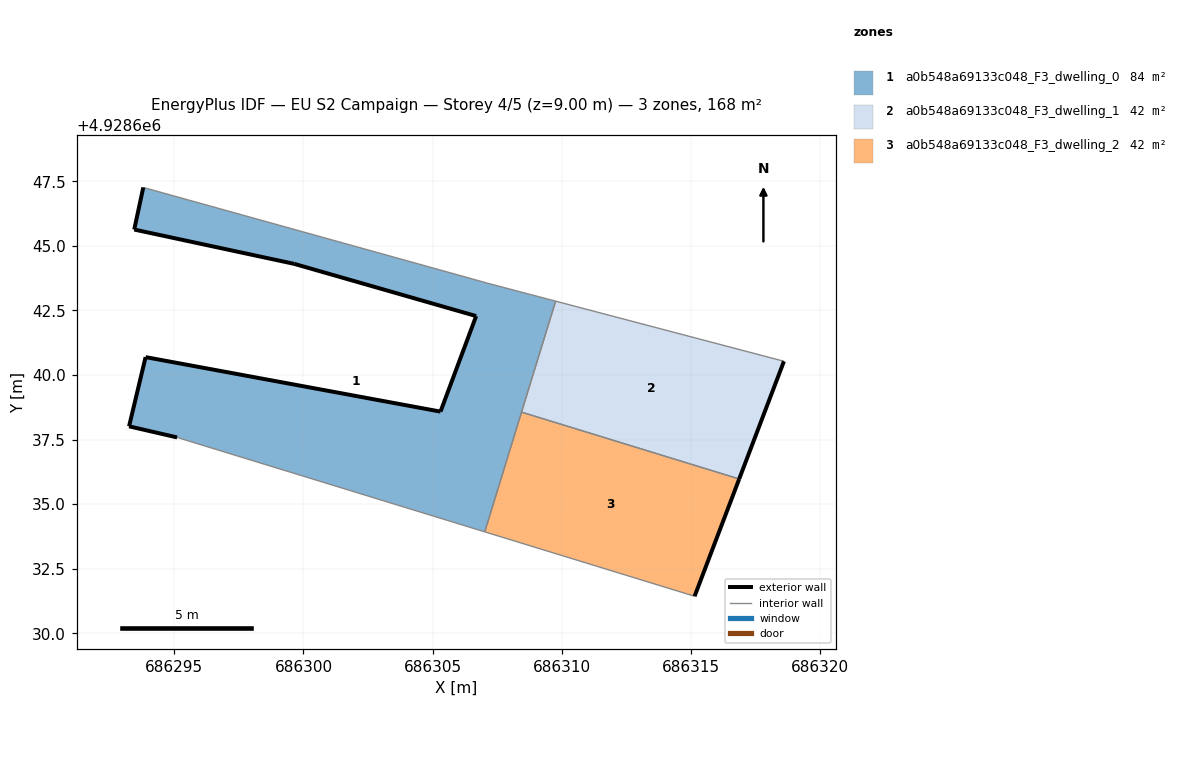
=== STOREY PLAN SPEC (per zone: floor XY polygon, exterior-wall plan segments, windows/doors) ===
zone 1: a0b548a69133c048_F3_dwelling_0  (84.0 m²)
  floor: (686307.02, 4928633.93) (686309.77, 4928642.86) (686307.10, 4928643.56) (686306.64, 4928643.69) (686293.80, 4928647.26) (686293.45, 4928645.63) (686299.65, 4928644.30) (686306.69, 4928642.28) (686305.31, 4928638.58) (686293.89, 4928640.69) (686293.25, 4928638.01) (686295.11, 4928637.58)
  exterior wall: (686293.25, 4928638.01) – (686293.89, 4928640.69)  [2.8 m]
  exterior wall: (686293.89, 4928640.69) – (686305.31, 4928638.58)  [11.6 m]
  exterior wall: (686305.31, 4928638.58) – (686306.69, 4928642.28)  [3.9 m]
  exterior wall: (686306.69, 4928642.28) – (686299.65, 4928644.30)  [7.3 m]
  exterior wall: (686299.65, 4928644.30) – (686293.45, 4928645.63)  [6.3 m]
  exterior wall: (686293.45, 4928645.63) – (686293.80, 4928647.26)  [1.7 m]
  exterior wall: (686295.11, 4928637.58) – (686293.25, 4928638.01)  [1.9 m]
  interior walls: 6
zone 2: a0b548a69133c048_F3_dwelling_1  (42.0 m²)
  floor: (686316.87, 4928635.97) (686318.61, 4928640.53) (686309.77, 4928642.86) (686308.44, 4928638.56)
  exterior wall: (686318.61, 4928640.53) – (686316.87, 4928635.97)  [4.9 m]
  interior walls: 3
zone 3: a0b548a69133c048_F3_dwelling_2  (42.0 m²)
  floor: (686315.15, 4928631.43) (686316.87, 4928635.97) (686308.44, 4928638.56) (686307.02, 4928633.93)
  exterior wall: (686316.87, 4928635.97) – (686315.15, 4928631.43)  [4.9 m]
  interior walls: 3

=== DERIVED (storey summary) ===
Building: EU S2 Campaign
Storey: 4 of 5  (floor level z = 9.00 m)
Storey gross floor area: 167.9 m²
Zones on this storey: 3
  - a0b548a69133c048_F3_dwelling_0: floor 84.0 m²; exterior wall 35.6 m (106.7 m²); WWR 0.0%
  - a0b548a69133c048_F3_dwelling_1: floor 42.0 m²; exterior wall 4.9 m (14.6 m²); WWR 0.0%
  - a0b548a69133c048_F3_dwelling_2: floor 42.0 m²; exterior wall 4.9 m (14.6 m²); WWR 0.0%
Zone adjacency (shared interzone walls):
  - a0b548a69133c048_F3_dwelling_0 ↔ a0b548a69133c048_F3_dwelling_1
  - a0b548a69133c048_F3_dwelling_0 ↔ a0b548a69133c048_F3_dwelling_2
  - a0b548a69133c048_F3_dwelling_1 ↔ a0b548a69133c048_F3_dwelling_2